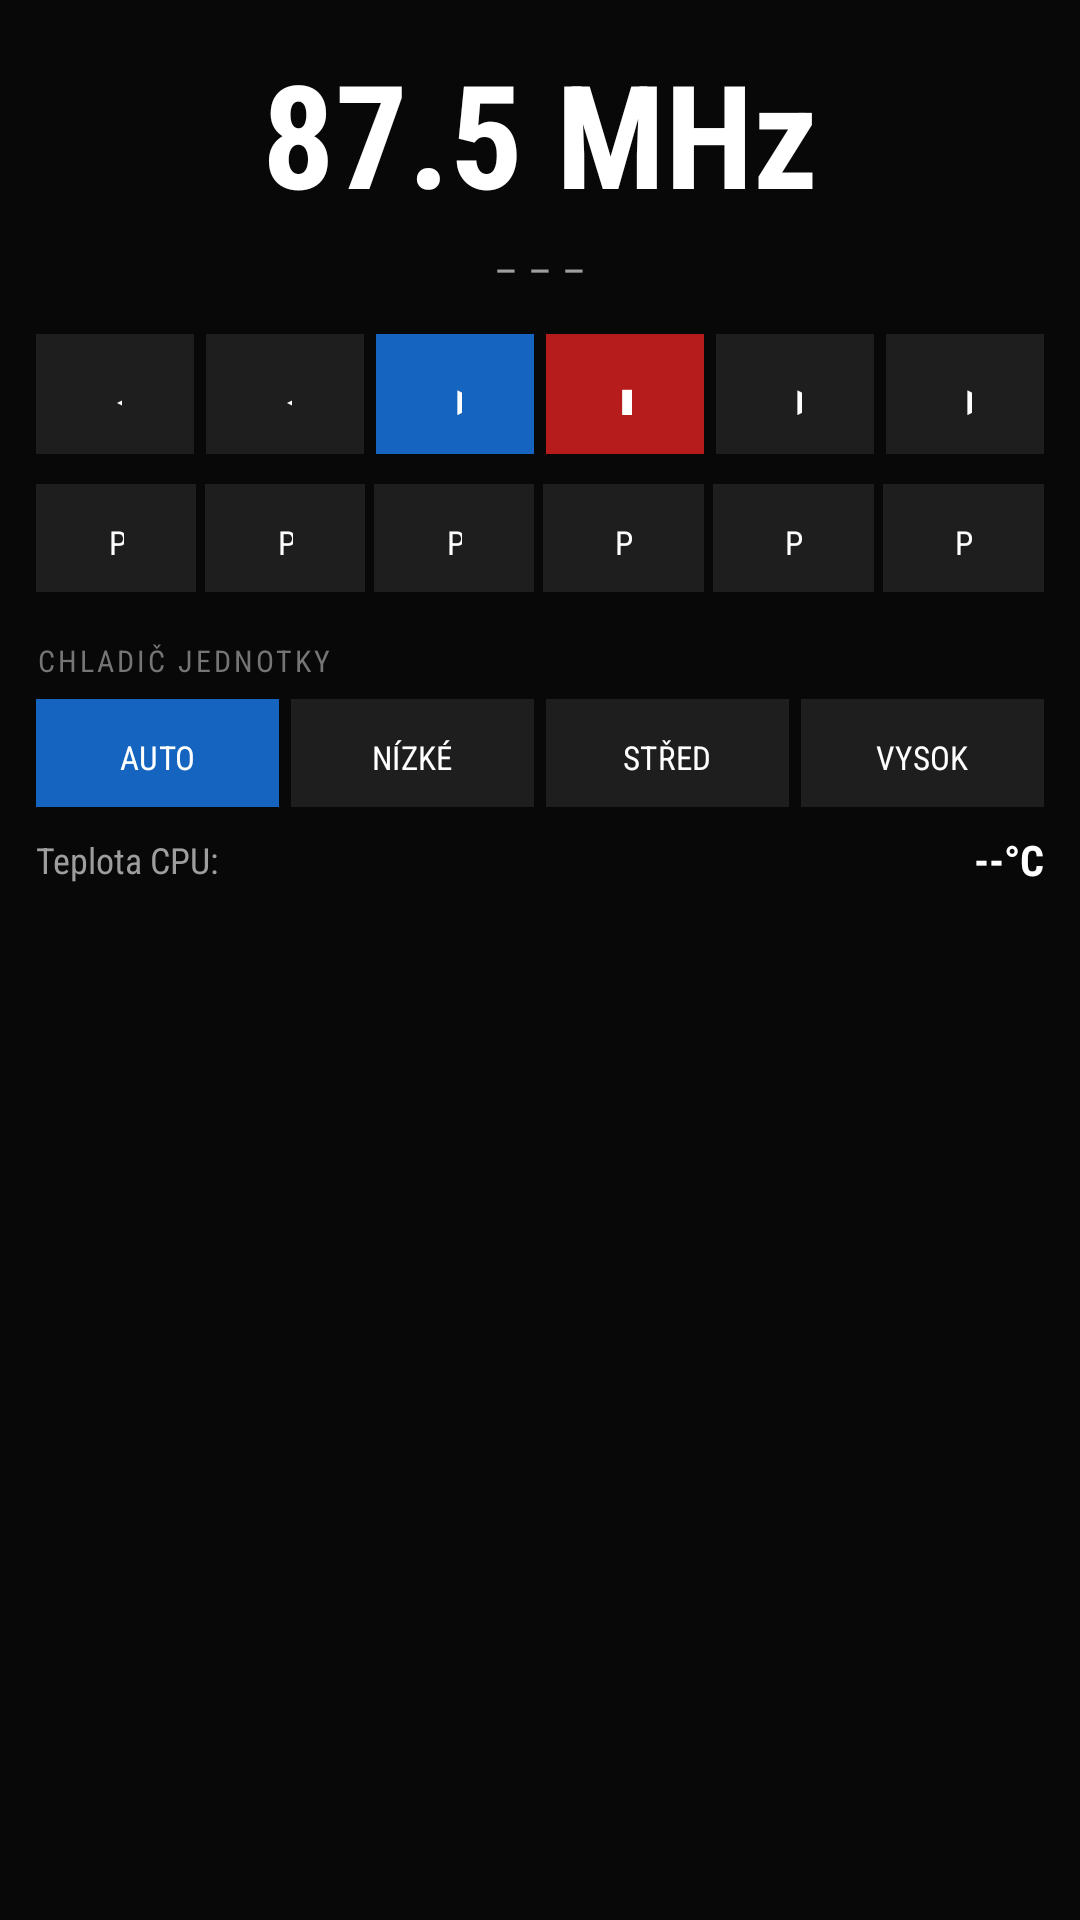

Android layout source for this screen:
<!-- AndroidManifest.xml: application theme Theme.CarOS -->
<!-- res/layout/fragment_fm_radio.xml -->
<?xml version="1.0" encoding="utf-8"?>
<LinearLayout
    xmlns:android="http://schemas.android.com/apk/res/android"
    android:layout_width="match_parent"
    android:layout_height="match_parent"
    android:orientation="vertical"
    android:background="#080808"
    android:padding="12dp">

    
    <TextView
        android:id="@+id/tvFrequency"
        android:layout_width="match_parent"
        android:layout_height="wrap_content"
        android:gravity="center"
        android:text="87.5 MHz"
        android:textColor="#FFFFFF"
        android:textSize="48sp"
        android:fontFamily="sans-serif-condensed"
        android:textStyle="bold"
        android:layout_marginBottom="4dp" />

    
    <TextView
        android:id="@+id/tvRds"
        android:layout_width="match_parent"
        android:layout_height="wrap_content"
        android:gravity="center"
        android:text="– – –"
        android:textColor="#9E9E9E"
        android:textSize="14sp"
        android:fontFamily="sans-serif-condensed"
        android:layout_marginBottom="12dp" />

    
    <LinearLayout
        android:layout_width="match_parent"
        android:layout_height="wrap_content"
        android:orientation="horizontal"
        android:gravity="center"
        android:layout_marginBottom="10dp">

        <Button android:id="@+id/btnScanDown"
            android:layout_width="0dp" android:layout_height="40dp" android:layout_weight="1"
            android:layout_marginEnd="4dp"
            android:text="◀◀"
            android:textColor="#FFFFFF" android:textSize="14sp"
            android:backgroundTint="#1E1E1E" />
        <Button android:id="@+id/btnStepDown"
            android:layout_width="0dp" android:layout_height="40dp" android:layout_weight="1"
            android:layout_marginEnd="4dp"
            android:text="◀"
            android:textColor="#FFFFFF" android:textSize="14sp"
            android:backgroundTint="#1E1E1E" />
        <Button android:id="@+id/btnPlay"
            android:layout_width="0dp" android:layout_height="40dp" android:layout_weight="1"
            android:layout_marginEnd="4dp"
            android:text="▶"
            android:textColor="#FFFFFF" android:textSize="14sp"
            android:backgroundTint="#1565C0" />
        <Button android:id="@+id/btnStop"
            android:layout_width="0dp" android:layout_height="40dp" android:layout_weight="1"
            android:layout_marginEnd="4dp"
            android:text="■"
            android:textColor="#FFFFFF" android:textSize="14sp"
            android:backgroundTint="#B71C1C" />
        <Button android:id="@+id/btnStepUp"
            android:layout_width="0dp" android:layout_height="40dp" android:layout_weight="1"
            android:layout_marginEnd="4dp"
            android:text="▶"
            android:textColor="#FFFFFF" android:textSize="14sp"
            android:backgroundTint="#1E1E1E" />
        <Button android:id="@+id/btnScanUp"
            android:layout_width="0dp" android:layout_height="40dp" android:layout_weight="1"
            android:text="▶▶"
            android:textColor="#FFFFFF" android:textSize="14sp"
            android:backgroundTint="#1E1E1E" />
    </LinearLayout>

    
    <LinearLayout
        android:layout_width="match_parent"
        android:layout_height="wrap_content"
        android:orientation="horizontal"
        android:layout_marginBottom="16dp">
        <Button android:id="@+id/btnPreset1"
            android:layout_width="0dp" android:layout_height="36dp" android:layout_weight="1"
            android:layout_marginEnd="3dp" android:text="P1"
            android:textColor="#FFFFFF" android:textSize="11sp"
            android:fontFamily="sans-serif-condensed"
            android:backgroundTint="#1E1E1E" />
        <Button android:id="@+id/btnPreset2"
            android:layout_width="0dp" android:layout_height="36dp" android:layout_weight="1"
            android:layout_marginEnd="3dp" android:text="P2"
            android:textColor="#FFFFFF" android:textSize="11sp"
            android:fontFamily="sans-serif-condensed"
            android:backgroundTint="#1E1E1E" />
        <Button android:id="@+id/btnPreset3"
            android:layout_width="0dp" android:layout_height="36dp" android:layout_weight="1"
            android:layout_marginEnd="3dp" android:text="P3"
            android:textColor="#FFFFFF" android:textSize="11sp"
            android:fontFamily="sans-serif-condensed"
            android:backgroundTint="#1E1E1E" />
        <Button android:id="@+id/btnPreset4"
            android:layout_width="0dp" android:layout_height="36dp" android:layout_weight="1"
            android:layout_marginEnd="3dp" android:text="P4"
            android:textColor="#FFFFFF" android:textSize="11sp"
            android:fontFamily="sans-serif-condensed"
            android:backgroundTint="#1E1E1E" />
        <Button android:id="@+id/btnPreset5"
            android:layout_width="0dp" android:layout_height="36dp" android:layout_weight="1"
            android:layout_marginEnd="3dp" android:text="P5"
            android:textColor="#FFFFFF" android:textSize="11sp"
            android:fontFamily="sans-serif-condensed"
            android:backgroundTint="#1E1E1E" />
        <Button android:id="@+id/btnPreset6"
            android:layout_width="0dp" android:layout_height="36dp" android:layout_weight="1"
            android:text="P6"
            android:textColor="#FFFFFF" android:textSize="11sp"
            android:fontFamily="sans-serif-condensed"
            android:backgroundTint="#1E1E1E" />
    </LinearLayout>

    
    <TextView
        android:layout_width="match_parent"
        android:layout_height="wrap_content"
        android:text="CHLADIČ JEDNOTKY"
        android:textColor="#757575"
        android:textSize="10sp"
        android:fontFamily="sans-serif-condensed"
        android:letterSpacing="0.1"
        android:layout_marginBottom="6dp" />

    <LinearLayout
        android:layout_width="match_parent"
        android:layout_height="wrap_content"
        android:orientation="horizontal"
        android:layout_marginBottom="8dp">
        <Button android:id="@+id/btnFanAuto"
            android:layout_width="0dp" android:layout_height="36dp" android:layout_weight="1"
            android:layout_marginEnd="4dp" android:text="AUTO"
            android:textColor="#FFFFFF" android:textSize="11sp"
            android:fontFamily="sans-serif-condensed"
            android:backgroundTint="#1565C0" />
        <Button android:id="@+id/btnFanLow"
            android:layout_width="0dp" android:layout_height="36dp" android:layout_weight="1"
            android:layout_marginEnd="4dp" android:text="NÍZKÉ"
            android:textColor="#FFFFFF" android:textSize="11sp"
            android:fontFamily="sans-serif-condensed"
            android:backgroundTint="#1E1E1E" />
        <Button android:id="@+id/btnFanMed"
            android:layout_width="0dp" android:layout_height="36dp" android:layout_weight="1"
            android:layout_marginEnd="4dp" android:text="STŘEDNÍ"
            android:textColor="#FFFFFF" android:textSize="11sp"
            android:fontFamily="sans-serif-condensed"
            android:backgroundTint="#1E1E1E" />
        <Button android:id="@+id/btnFanHigh"
            android:layout_width="0dp" android:layout_height="36dp" android:layout_weight="1"
            android:text="VYSOKÉ"
            android:textColor="#FFFFFF" android:textSize="11sp"
            android:fontFamily="sans-serif-condensed"
            android:backgroundTint="#1E1E1E" />
    </LinearLayout>

    <LinearLayout
        android:layout_width="match_parent"
        android:layout_height="wrap_content"
        android:orientation="horizontal"
        android:gravity="center_vertical">
        <TextView
            android:layout_width="0dp"
            android:layout_height="wrap_content"
            android:layout_weight="1"
            android:text="Teplota CPU:"
            android:textColor="#9E9E9E"
            android:textSize="12sp"
            android:fontFamily="sans-serif-condensed" />
        <TextView
            android:id="@+id/tvCpuTemp"
            android:layout_width="wrap_content"
            android:layout_height="wrap_content"
            android:text="--°C"
            android:textColor="#FFFFFF"
            android:textSize="14sp"
            android:fontFamily="sans-serif-condensed"
            android:textStyle="bold" />
    </LinearLayout>

</LinearLayout>
<!-- resources referenced by this layout -->
<resources>
  <color name="caros_primary">#FF1565C0</color>
  <color name="caros_primary_dark">#FF0D47A1</color>
  <color name="caros_text_on_primary">#FFFFFFFF</color>
  <color name="caros_secondary">#FFE65100</color>
  <color name="caros_secondary_dark">#FFBF360C</color>
  <color name="caros_text_on_secondary">#FFFFFFFF</color>
  <color name="caros_text_primary">#FFFFFFFF</color>
  <color name="caros_surface">#FF1A1A1A</color>
  <color name="caros_error">#FFC62828</color>
  <color name="caros_bg">#FF080808</color>
  <color name="caros_status_bar_bg">#FF0A0A0A</color>
  <color name="caros_nav_bg">#FF0E0E0E</color>
  <color name="caros_text_secondary">#B3FFFFFF</color>
  <color name="caros_text_hint">#80FFFFFF</color>
  <color name="caros_text_accent">#FF64B5F6</color>
  <color name="caros_primary_alpha40">#661565C0</color>
  <style name="CarOS.EditText" parent="@android:style/Widget.EditText">
          <item name="android:background">@color/caros_surface</item>
          <item name="android:textColor">@color/caros_text_primary</item>
          <item name="android:textColorHint">@color/caros_text_hint</item>
          <item name="android:textSize">@dimen/text_body_large</item>
          <item name="android:padding">@dimen/spacing_md</item>
          <item name="android:minHeight">@dimen/touch_target_min</item>
          <item name="android:cursorVisible">true</item>
      </style>
  <style name="CarOS.ProgressBar" parent="@android:style/Widget.ProgressBar.Horizontal">
          <item name="android:indeterminate">false</item>
          <item name="android:minHeight">@dimen/progress_bar_height</item>
          <item name="android:maxHeight">@dimen/progress_bar_height</item>
      </style>
  <style name="CarOS.Switch" parent="Widget.AppCompat.CompoundButton.Switch">
          <item name="android:minHeight">@dimen/touch_target_min</item>
      </style>
  <color name="caros_divider">#1FFFFFFF</color>
  <dimen name="divider_height">1dp</dimen>
  <style name="CarOS.PopupMenu" parent="@android:style/Widget.PopupMenu">
          <item name="android:popupBackground">@color/caros_panel</item>
          <item name="android:textColor">@color/caros_text_primary</item>
      </style>
  <style name="CarOS.ShapeSmall" parent="ShapeAppearance.MaterialComponents.SmallComponent">
          <item name="cornerFamily">rounded</item>
          <item name="cornerSize">@dimen/card_corner_radius_small</item>
      </style>
  <style name="CarOS.ShapeMedium" parent="ShapeAppearance.MaterialComponents.MediumComponent">
          <item name="cornerFamily">rounded</item>
          <item name="cornerSize">@dimen/card_corner_radius</item>
      </style>
  <style name="CarOS.ShapeLarge" parent="ShapeAppearance.MaterialComponents.LargeComponent">
          <item name="cornerFamily">rounded</item>
          <item name="cornerSize">@dimen/card_corner_radius_large</item>
      </style>
  <dimen name="text_body_large">16sp</dimen>
  <dimen name="button_height">48dp</dimen>
  <dimen name="button_padding_horizontal">24dp</dimen>
  <dimen name="button_padding_vertical">12dp</dimen>
  <dimen name="spacing_md">12dp</dimen>
  <dimen name="touch_target_min">64dp</dimen>
  <dimen name="progress_bar_height">4dp</dimen>
  <color name="caros_panel">#FF111111</color>
  <color name="caros_dialog_bg">#FF161616</color>
  <style name="CarOS.TextAppearance.Title" parent="CarOS.TextAppearance">
          <item name="android:textSize">@dimen/text_title</item>
          <item name="android:fontFamily">sans-serif-medium</item>
      </style>
  <dimen name="card_corner_radius_small">4dp</dimen>
  <dimen name="card_corner_radius">8dp</dimen>
  <dimen name="card_corner_radius_large">12dp</dimen>
  <style name="CarOS.TextAppearance" parent="@android:style/TextAppearance">
          <item name="android:fontFamily">sans-serif</item>
          <item name="android:textColor">@color/caros_text_primary</item>
      </style>
  <dimen name="text_title">20sp</dimen>
</resources>
